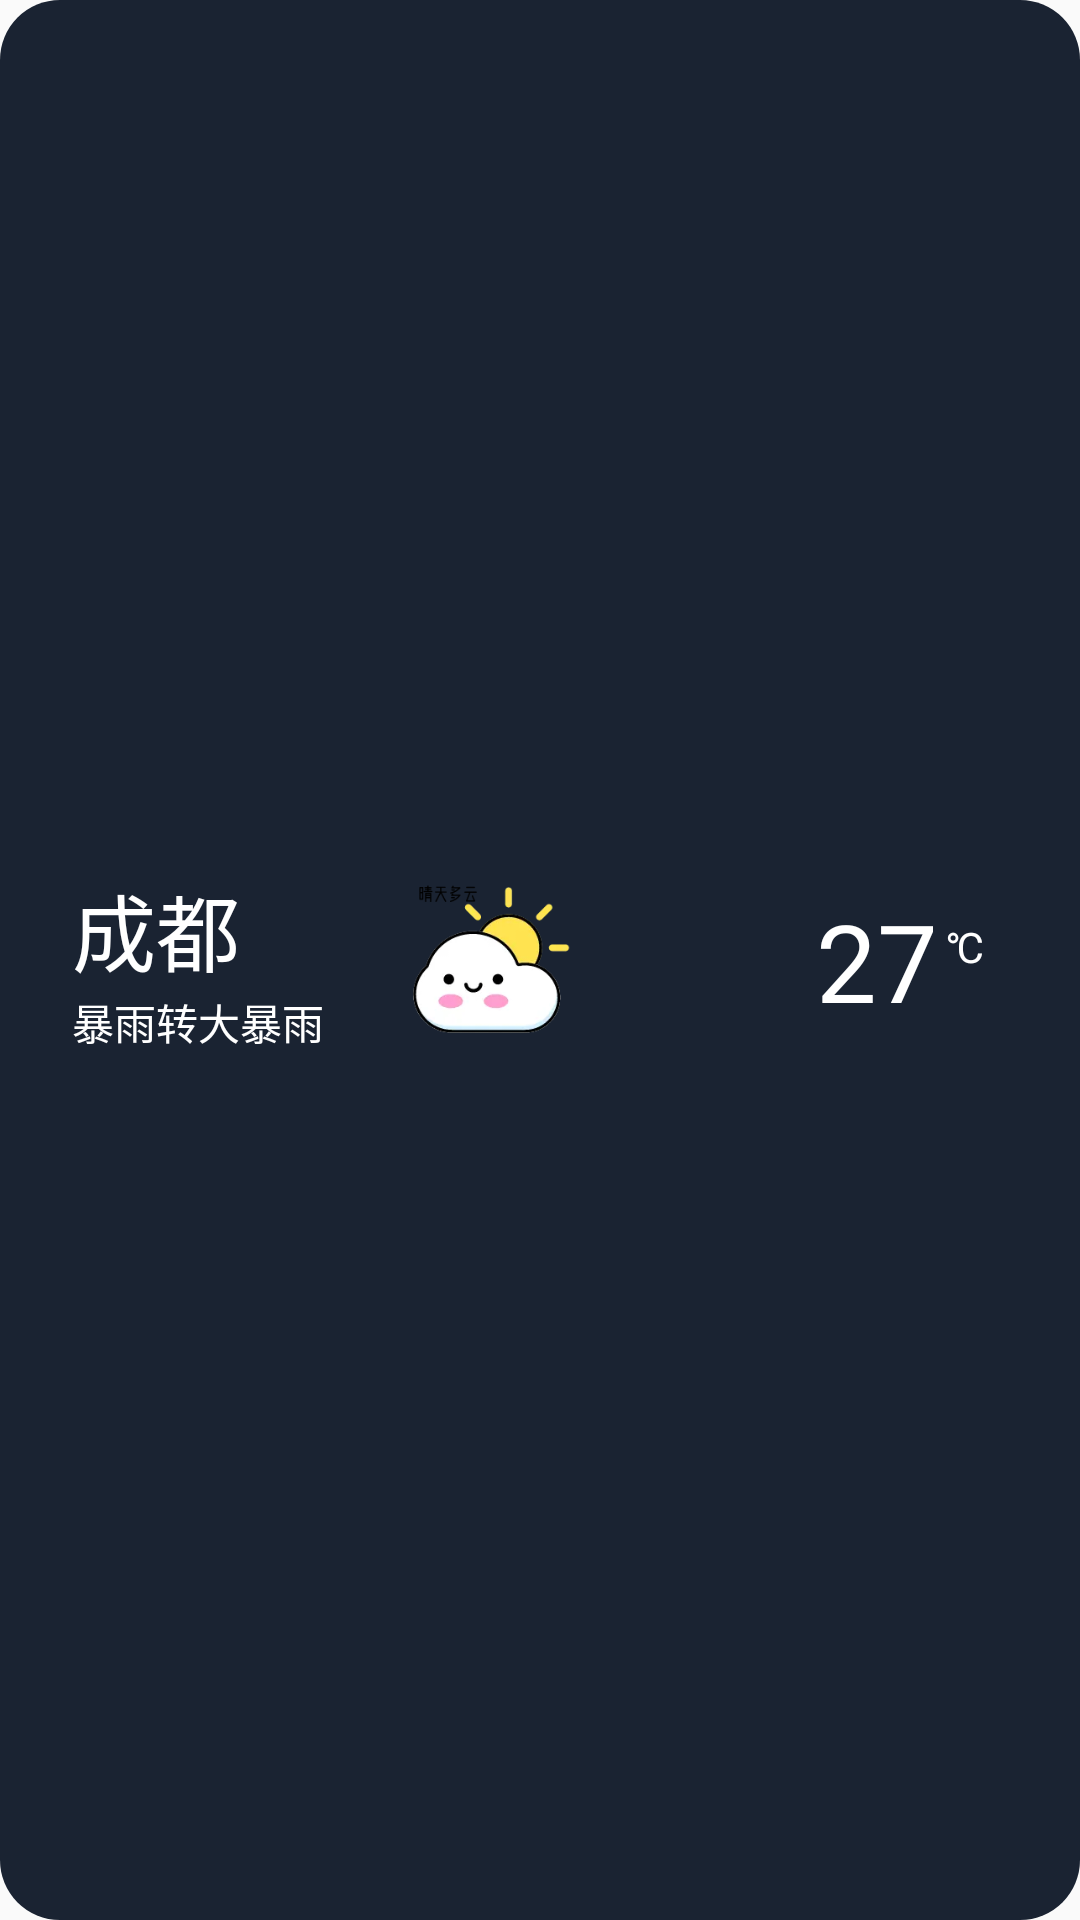

Reconstruct the res/layout file that produces this screen, plus the resources it refers to.
<!-- AndroidManifest.xml: application theme Theme.Weather -->
<!-- res/layout/viewholder_city.xml -->
<?xml version="1.0" encoding="utf-8"?>
<androidx.constraintlayout.widget.ConstraintLayout xmlns:android="http://schemas.android.com/apk/res/android"
    xmlns:app="http://schemas.android.com/apk/res-auto"
    xmlns:tools="http://schemas.android.com/tools"
    android:layout_width="match_parent"
    android:layout_height="96dp"
    android:layout_margin="8dp"
    android:background="@drawable/back_city">


    <LinearLayout
        android:layout_width="match_parent"
        android:layout_height="match_parent"
        android:orientation="horizontal"
        app:layout_constraintBottom_toBottomOf="parent"
        app:layout_constraintEnd_toEndOf="parent"
        app:layout_constraintStart_toStartOf="parent"
        app:layout_constraintTop_toTopOf="parent">

        <androidx.constraintlayout.widget.ConstraintLayout
            android:layout_width="match_parent"
            android:layout_height="match_parent">

            <LinearLayout
                android:id="@+id/linearLayout"
                android:layout_width="wrap_content"
                android:layout_height="wrap_content"
                android:layout_marginStart="24dp"
                android:orientation="vertical"
                app:layout_constraintBottom_toBottomOf="parent"
                app:layout_constraintStart_toStartOf="parent"
                app:layout_constraintTop_toTopOf="parent">

                <androidx.constraintlayout.widget.ConstraintLayout
                    android:layout_width="match_parent"
                    android:layout_height="match_parent">

                    <TextView
                        android:id="@+id/cityNameText"
                        android:layout_width="match_parent"
                        android:layout_height="wrap_content"
                        android:text="成都"
                        android:textColor="@color/white"
                        android:textSize="28sp"
                        app:layout_constraintBottom_toTopOf="@+id/weatherText"
                        app:layout_constraintStart_toStartOf="parent"
                        app:layout_constraintTop_toTopOf="parent" />

                    <TextView
                        android:id="@+id/weatherText"
                        android:layout_width="wrap_content"
                        android:layout_height="wrap_content"
                        android:text="暴雨转大暴雨"
                        android:textColor="@color/white"
                        android:textSize="14sp"
                        app:layout_constraintBottom_toBottomOf="parent"
                        app:layout_constraintStart_toStartOf="parent"
                        app:layout_constraintTop_toBottomOf="@+id/cityNameText" />

                </androidx.constraintlayout.widget.ConstraintLayout>

            </LinearLayout>


            <ImageView
                android:id="@+id/cityPic"
                android:layout_width="56dp"
                android:layout_height="56dp"
                android:layout_marginEnd="80dp"
                app:layout_constraintBottom_toBottomOf="parent"
                app:layout_constraintEnd_toStartOf="@id/relativeLayout2"
                app:layout_constraintTop_toTopOf="parent"
                app:srcCompat="@drawable/_qingtianduoyun" />

            <RelativeLayout
                android:id="@+id/relativeLayout2"
                android:layout_width="56dp"
                android:layout_height="wrap_content"
                android:layout_marginEnd="32dp"
                app:layout_constraintBottom_toBottomOf="parent"
                app:layout_constraintEnd_toEndOf="parent"
                app:layout_constraintTop_toTopOf="parent">

                <TextView
                    android:id="@+id/tempText"
                    android:layout_width="wrap_content"
                    android:layout_height="wrap_content"
                    android:text="27"
                    android:textColor="@color/white"
                    android:textSize="36sp" />

                <TextView
                    android:id="@+id/textView22"
                    android:layout_width="wrap_content"
                    android:layout_height="wrap_content"
                    android:layout_alignParentEnd="true"
                    android:layout_marginTop="10dp"
                    android:text="℃"
                    android:textColor="@color/white"
                    android:textSize="14sp" />
            </RelativeLayout>

        </androidx.constraintlayout.widget.ConstraintLayout>
    </LinearLayout>
</androidx.constraintlayout.widget.ConstraintLayout>
<!-- resources referenced by this layout -->
<resources>
  <color name="white">#FFFFFFFF</color>
  <!-- drawable _qingtianduoyun: webp bitmap (drawable, 4528 bytes) -->
  <!-- drawable back_city (drawable) -->
  <?xml version="1.0" encoding="utf-8"?>
  <selector xmlns:android="http://schemas.android.com/apk/res/android">
      <item>
          <shape android:shape="rectangle">
              <solid android:color="@color/back_2"/>
              <corners android:radius="20dp"/>
          </shape>
      </item>
  </selector>
  <style name="Theme.Weather" parent="Base.Theme.Weather" />
  <color name="back_2">#1A2332</color>
  <style name="Base.Theme.Weather" parent="Theme.AppCompat.Light.NoActionBar">
          
          <item name="colorPrimaryDark">@color/back_1</item>
      </style>
  <color name="back_1">#161C2A</color>
</resources>
